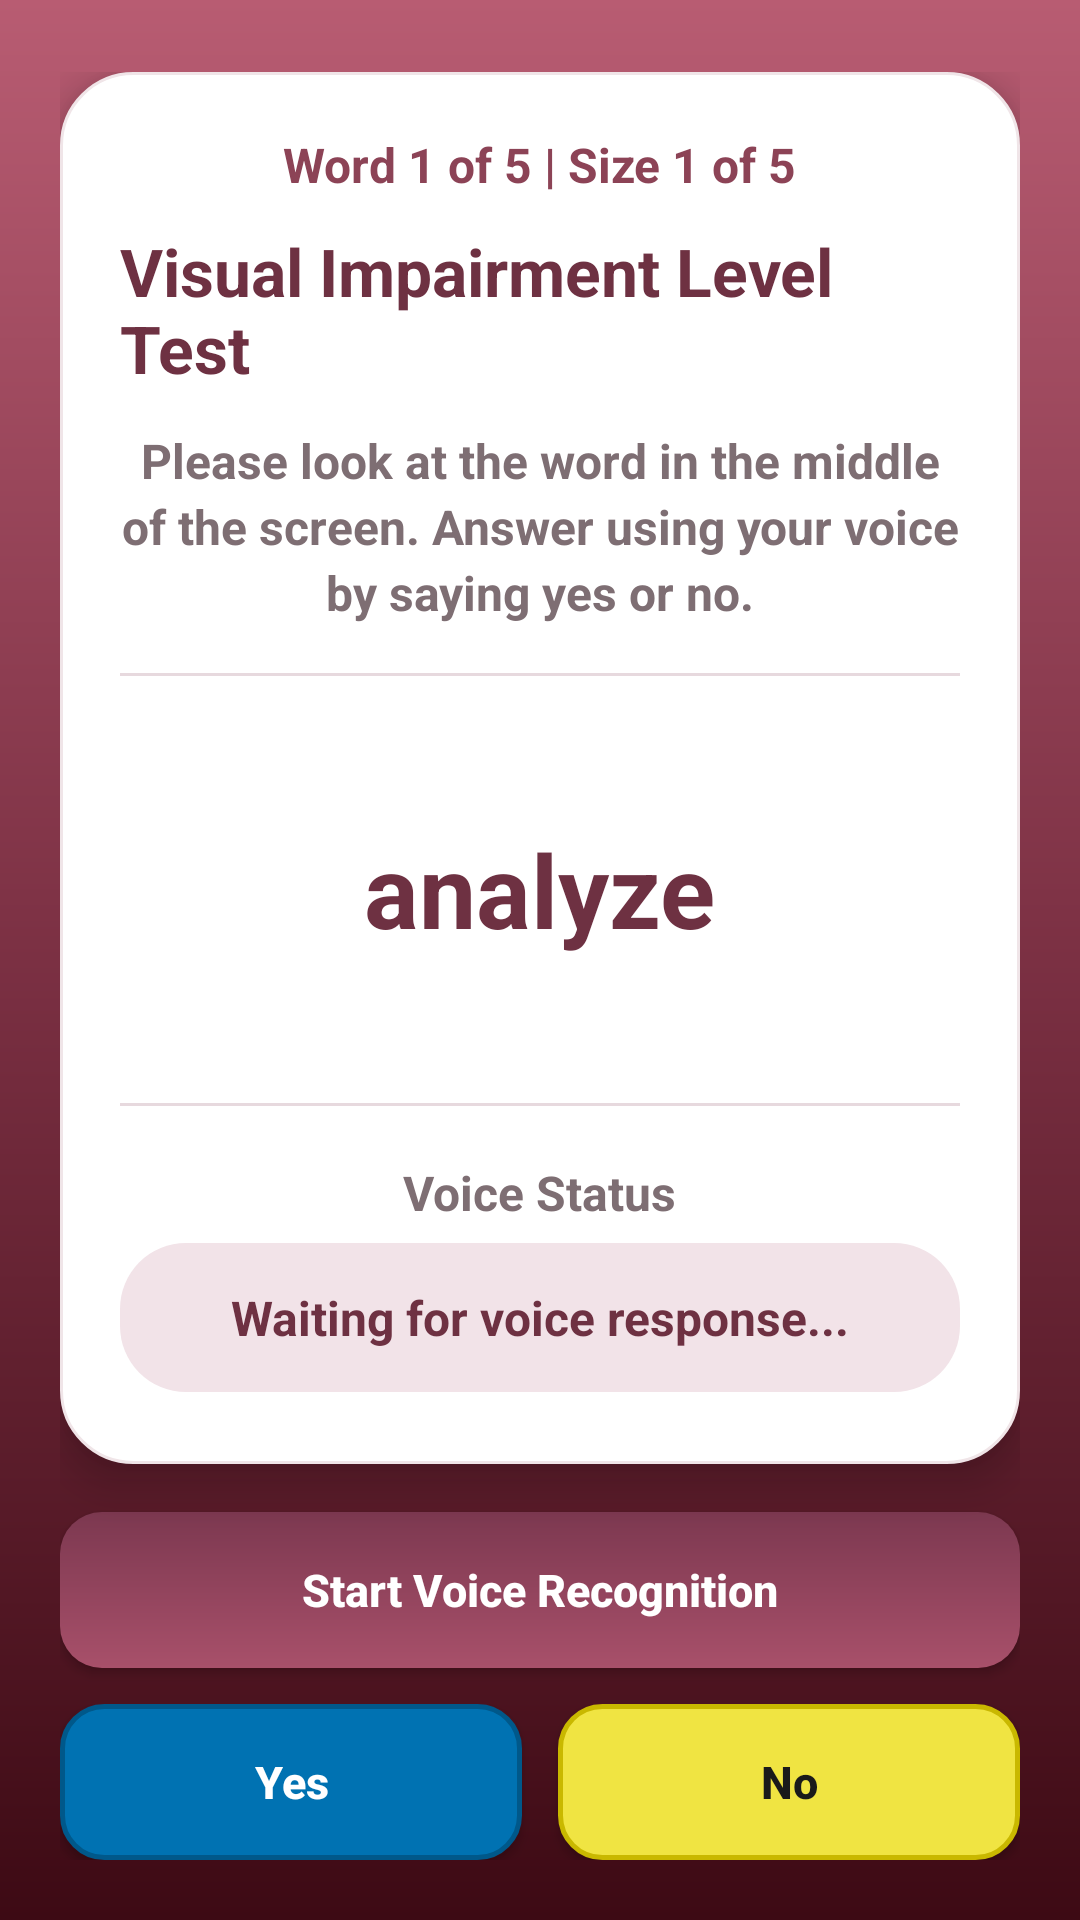

The Android layout XML behind this screen, and the referenced resources:
<!-- AndroidManifest.xml: application theme Theme.VisualEyes -->
<!-- res/layout/activity_text_size_test.xml -->
<?xml version="1.0" encoding="utf-8"?>
<LinearLayout xmlns:android="http://schemas.android.com/apk/res/android"
    android:layout_width="match_parent"
    android:layout_height="match_parent"
    android:orientation="vertical"
    android:background="@drawable/bg_viewer_gradient_bg"
    android:paddingStart="20dp"
    android:paddingTop="24dp"
    android:paddingEnd="20dp"
    android:paddingBottom="20dp">

    <LinearLayout
        android:layout_width="match_parent"
        android:layout_height="0dp"
        android:layout_weight="1"
        android:orientation="vertical"
        android:background="@drawable/bg_login_card_maroon"
        android:elevation="8dp"
        android:padding="20dp">

        <TextView
            android:id="@+id/txtStep"
            android:layout_width="wrap_content"
            android:layout_height="wrap_content"
            android:layout_gravity="center"
            android:text="Word 1 of 5 | Size 1 of 5"
            android:textColor="#8C4356"
            android:textSize="16sp"
            android:textStyle="bold" />

        <TextView
            android:id="@+id/txtTitle"
            android:layout_width="wrap_content"
            android:layout_height="wrap_content"
            android:layout_gravity="center"
            android:layout_marginTop="10dp"
            android:text="Visual Impairment Level Test"
            android:textColor="#6E3142"
            android:textSize="22sp"
            android:textStyle="bold" />

        <TextView
            android:id="@+id/txtInstruction"
            android:layout_width="match_parent"
            android:layout_height="wrap_content"
            android:layout_marginTop="12dp"
            android:gravity="center"
            android:lineSpacingExtra="3dp"
            android:text="Please look at the word in the middle of the screen. Answer using your voice by saying yes or no."
            android:textColor="#7E6E73"
            android:textSize="16sp"
            android:textStyle="bold" />

        <View
            android:layout_width="match_parent"
            android:layout_height="1dp"
            android:layout_marginTop="16dp"
            android:background="#E7D9DE" />

        <LinearLayout
            android:layout_width="match_parent"
            android:layout_height="0dp"
            android:layout_weight="1"
            android:gravity="center"
            android:minHeight="240dp">

            <TextView
                android:id="@+id/txtWord"
                android:layout_width="wrap_content"
                android:layout_height="wrap_content"
                android:text="analyze"
                android:textColor="#6E3142"
                android:textSize="34sp"
                android:textStyle="bold" />
        </LinearLayout>

        
        <LinearLayout
            android:id="@+id/layoutTypedWord"
            android:layout_width="match_parent"
            android:layout_height="wrap_content"
            android:layout_marginBottom="14dp"
            android:gravity="center_vertical"
            android:orientation="horizontal"
            android:visibility="gone">

            <EditText
                android:id="@+id/edtTypedWord"
                android:layout_width="0dp"
                android:layout_height="48dp"
                android:layout_weight="1"
                android:background="@drawable/bg_input_maroon_soft"
                android:hint="Type the word you read"
                android:imeOptions="actionDone"
                android:inputType="textNoSuggestions"
                android:paddingStart="14dp"
                android:paddingEnd="14dp"
                android:textColor="@color/color_text_body"
                android:textColorHint="@color/color_text_secondary"
                android:textSize="16sp" />

            <android.widget.Button
                android:id="@+id/btnSubmitWord"
                android:layout_width="wrap_content"
                android:layout_height="48dp"
                android:layout_marginStart="10dp"
                android:background="@drawable/bg_btn_login_maroon"
                android:backgroundTint="@null"
                android:paddingStart="18dp"
                android:paddingEnd="18dp"
                android:text="Submit"
                android:textAllCaps="false"
                android:textColor="#FFFFFF"
                android:textSize="14sp"
                android:textStyle="bold" />

        </LinearLayout>

        <View
            android:layout_width="match_parent"
            android:layout_height="1dp"
            android:layout_marginBottom="14dp"
            android:background="#E7D9DE" />

        <LinearLayout
            android:id="@+id/layoutVoiceStatus"
            android:layout_width="match_parent"
            android:layout_height="wrap_content"
            android:orientation="vertical"
            android:gravity="center"
            android:paddingTop="4dp"
            android:paddingBottom="4dp">

            <TextView
                android:id="@+id/txtStatusLabel"
                android:layout_width="wrap_content"
                android:layout_height="wrap_content"
                android:layout_marginBottom="6dp"
                android:text="Voice Status"
                android:textColor="#7E6E73"
                android:textSize="16sp"
                android:textStyle="bold" />

            <TextView
                android:id="@+id/txtStatus"
                android:layout_width="match_parent"
                android:layout_height="wrap_content"
                android:background="@drawable/bg_voice_chip_soft"
                android:gravity="center"
                android:paddingStart="12dp"
                android:paddingTop="14dp"
                android:paddingEnd="12dp"
                android:paddingBottom="14dp"
                android:text="Waiting for voice response..."
                android:textColor="#6E3142"
                android:textSize="16sp"
                android:textStyle="bold" />
        </LinearLayout>

    </LinearLayout>

    <android.widget.Button
        android:id="@+id/btnStart"
        android:layout_width="match_parent"
        android:layout_height="52dp"
        android:layout_marginTop="16dp"
        android:background="@drawable/bg_btn_login_maroon"
        android:backgroundTint="@null"
        android:text="Start Voice Recognition"
        android:textAllCaps="false"
        android:textColor="#FFFFFF"
        android:textSize="15sp"
        android:textStyle="bold" />

    <LinearLayout
        android:layout_width="match_parent"
        android:layout_height="wrap_content"
        android:layout_marginTop="12dp"
        android:orientation="horizontal"
        android:weightSum="2">

        <android.widget.Button
            android:id="@+id/btnYes"
            android:layout_width="0dp"
            android:layout_height="52dp"
            android:layout_weight="1"
            android:layout_marginEnd="6dp"
            android:background="@drawable/bg_btn_yes_blue"
            android:backgroundTint="@null"
            android:text="Yes"
            android:textAllCaps="false"
            android:textColor="#FFFFFF"
            android:textSize="15sp"
            android:textStyle="bold" />

        <android.widget.Button
            android:id="@+id/btnNo"
            android:layout_width="0dp"
            android:layout_height="52dp"
            android:layout_weight="1"
            android:layout_marginStart="6dp"
            android:background="@drawable/bg_btn_no_yellow"
            android:backgroundTint="@null"
            android:text="No"
            android:textAllCaps="false"
            android:textColor="#1A1A1A"
            android:textSize="15sp"
            android:textStyle="bold" />

    </LinearLayout>

</LinearLayout>
<!-- resources referenced by this layout -->
<resources>
  <color name="color_text_body">#2F2A2C</color>
  <color name="color_text_secondary">#7E6E73</color>
  <!-- drawable bg_btn_login_maroon (drawable) -->
  <?xml version="1.0" encoding="utf-8"?>
  <ripple xmlns:android="http://schemas.android.com/apk/res/android"
      android:color="#40FFFFFF">
      <item>
          <shape android:shape="rectangle">
              <corners android:radius="14dp" />
              <gradient
                  android:angle="90"
                  android:startColor="#A8506A"
                  android:endColor="#7C3850" />
          </shape>
      </item>
  </ripple>
  <!-- drawable bg_btn_no_yellow (drawable) -->
  <?xml version="1.0" encoding="utf-8"?>
  <ripple xmlns:android="http://schemas.android.com/apk/res/android"
      android:color="#33000000">
      <item>
          <shape android:shape="rectangle">
              <solid android:color="#F0E442" />
              <corners android:radius="14dp" />
              <stroke
                  android:width="1.5dp"
                  android:color="#C9B800" />
          </shape>
      </item>
  </ripple>
  <!-- drawable bg_btn_yes_blue (drawable) -->
  <?xml version="1.0" encoding="utf-8"?>
  <ripple xmlns:android="http://schemas.android.com/apk/res/android"
      android:color="#33FFFFFF">
      <item>
          <shape android:shape="rectangle">
              <solid android:color="#0072B2" />
              <corners android:radius="14dp" />
              <stroke
                  android:width="1.5dp"
                  android:color="#00588A" />
          </shape>
      </item>
  </ripple>
  <!-- drawable bg_input_maroon_soft (drawable) -->
  <?xml version="1.0" encoding="utf-8"?>
  <selector xmlns:android="http://schemas.android.com/apk/res/android">
      <item android:state_focused="true">
          <shape android:shape="rectangle">
              <solid android:color="#FFFFFF" />
              <corners android:radius="14dp" />
              <stroke
                  android:width="2dp"
                  android:color="#8C4356" />
          </shape>
      </item>
      <item>
          <shape android:shape="rectangle">
              <solid android:color="#FCFAFB" />
              <corners android:radius="14dp" />
              <stroke
                  android:width="1.2dp"
                  android:color="#D9C5CB" />
          </shape>
      </item>
  </selector>
  <!-- drawable bg_login_card_maroon (drawable) -->
  <shape xmlns:android="http://schemas.android.com/apk/res/android">
      <solid android:color="#FFFFFF" />
      <corners android:radius="24dp" />
      <stroke
          android:width="1dp"
          android:color="#F0E5E8" />
  </shape>
  <!-- drawable bg_viewer_gradient_bg (drawable) -->
  <?xml version="1.0" encoding="utf-8"?>
  <shape xmlns:android="http://schemas.android.com/apk/res/android" android:shape="rectangle">
      <gradient
          android:angle="90"
          android:startColor="#3D0A14"
          android:centerColor="#7B3043"
          android:endColor="#B85C72" />
  </shape>
  <!-- drawable bg_voice_chip_soft (drawable) -->
  <shape xmlns:android="http://schemas.android.com/apk/res/android">
      <solid android:color="#F2E3E8" />
      <corners android:radius="22dp" />
  </shape>
  <style name="Theme.VisualEyes" parent="Base.Theme.VisualEyes" />
  <style name="Base.Theme.VisualEyes" parent="Theme.Material3.DayNight.NoActionBar">
          
          
          
          <item name="android:windowActivityTransitions">true</item>
          
          <item name="android:windowBackground">@color/color_background</item>
      </style>
  <color name="color_background">#FAF7F8</color>
</resources>
